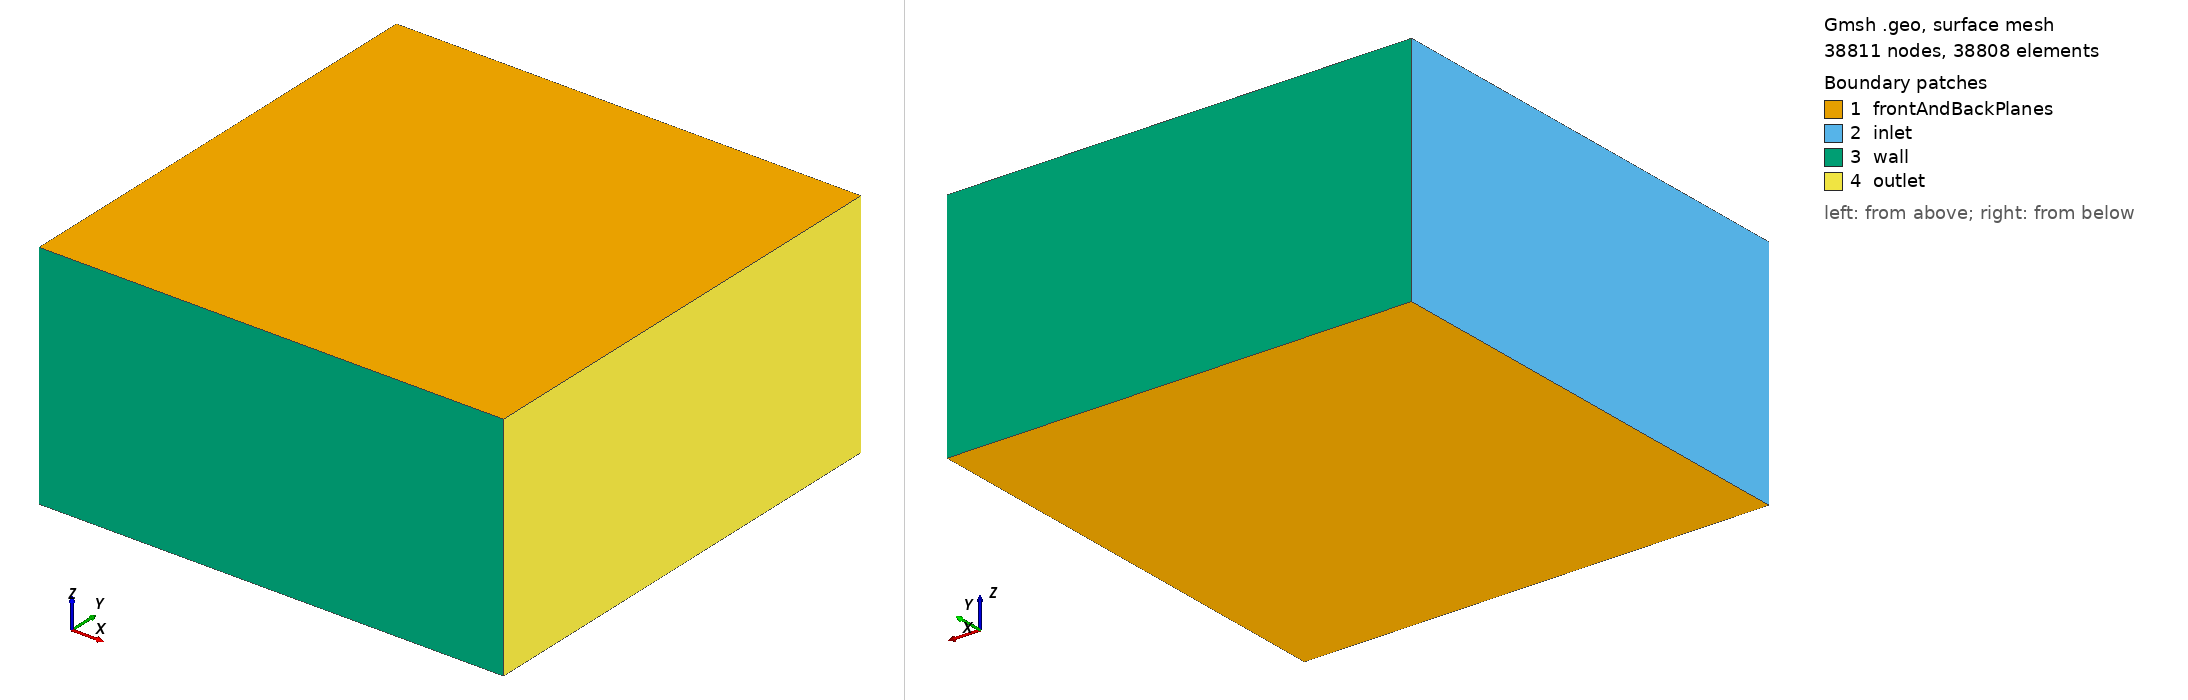

Gmsh geometry script, surface-meshed: 38811 nodes, 38808 surface elements. Boundary patches (legend numbers): 1 frontAndBackPlanes, 2 inlet, 3 wall, 4 outlet. Left view from above one corner, right view from below the opposite corner. Legend entries are the model's physical surfaces. The drawing asked Gmsh for element sizes between 1% and 20% of the model's largest extent; the script's own settings can give other sizes.

=== ibmcylind_fluid.geo (drawn) ===
//+
Point(1) = {0, 0.2, -5, 1.0};
//+
Point(2) = {-10, -10, -5, 1.0};
//+
Point(3) = {10, 10, -5, 1.0};
//+
Point(4) = {-10, 10, -5, 1.0};
//+
Point(5) = {10, -10, -5, 1.0};
//+
Point(6) = {0, -10, -5, 1.0};
//+
Point(7) = {0, 10, -5, 1.0};
//+
Point(8) = {-10, 0.2, -5, 1.0};
//+
Point(9) = {10, 0.2, -5, 1.0};
//+
//+
Line(1) = {4, 8};
//+
Line(2) = {8, 2};
//+
Line(3) = {2, 6};
//+
Line(4) = {6, 5};
//+
Line(5) = {5, 9};
//+
Line(6) = {9, 3};
//+
Line(7) = {3, 7};
//+
Line(8) = {7, 4};
//+
Transfinite Curve {-8} = 50 Using Progression 1;
//+
Transfinite Curve {3} = 50 Using Progression 1;
//+
Transfinite Curve {7, -4} = 50 Using Progression 1;
//+
Transfinite Curve {1, -2, 5, -6} = 50 Using Progression 1;
//+
Curve Loop(1) = {1, 2, 3, 4, 5, 6, 7, 8};
//+
Plane Surface(1) = {1};
//+
Transfinite Surface {1} = {4, 3, 5, 2};
//+
Recombine Surface {1};
//+
Extrude {0, 0, 10} {
  Surface{1}; Layers {50}; Recombine;
}
//+
Physical Surface("inlet", 51) = {21, 25};
//+
Physical Surface("outlet", 52) = {41, 37};
//+
Physical Surface("wall", 53) = {49, 45, 29, 33};
//+
Physical Surface("frontAndBackPlanes", 54) = {50, 1};
//+
Physical Volume("fluid", 55) = {1};
